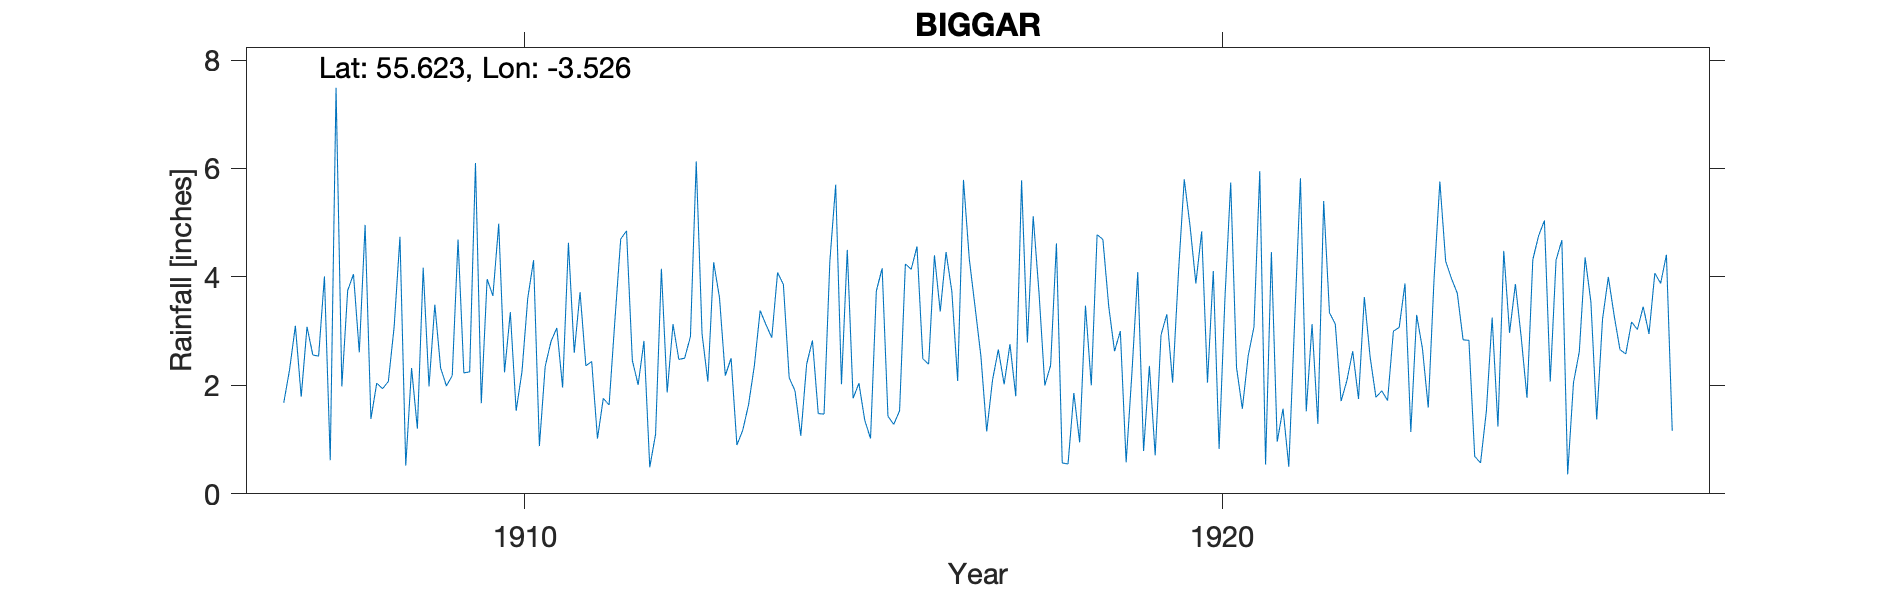

The file beside this chart, header and first rows:
BIGGAR, , , , , , , , , , , , , , , , , , , , , , , 
Grid ref, NT040377, Long, -3.526, Lat, 55.62, Elevation, 691, ft, , , , , , , , , , , , , , , 
Station no, RR4360, , , , , , , , , , , , , , , , , , , , , , 
, 1900, 1901, 1902, 1903, 1904, 1905, 1906, 1907, 1908, 1909, 1910, 1911, 1912, 1913, 1914, 1915, 1916, 1917, 1918, 1919, 1920, 1921, 1922
January, , , , , , , , 1.68, 4.05, 4.17, 3.65, 1.96, 2.46, 2.95, 2.88, 2.02, 4.14, 2.54, 2.37, 3, 4.94, 5.95, 3.34
February, , , , , , , , 2.29, 2.61, 1.98, 4.98, 4.63, 2.01, 2.07, 4.08, 4.5, 4.56, 1.15, 4.62, 0.58, 3.88, 0.54, 3.13
March, , , , , , , , 3.1, 4.96, 3.49, 2.24, 2.6, 2.82, 4.27, 3.86, 1.76, 2.49, 2.1, 0.57, 2.24, 4.84, 4.46, 1.71
April, , , , , , , , 1.79, 1.38, 2.32, 3.35, 3.72, 0.49, 3.62, 2.14, 2.04, 2.39, 2.66, 0.55, 4.09, 2.05, 0.96, 2.09
May, , , , , , , , 3.08, 2.04, 1.99, 1.53, 2.36, 1.1, 2.18, 1.9, 1.36, 4.4, 2.02, 1.86, 0.79, 4.11, 1.57, 2.63
June, , , , , , , , 2.56, 1.94, 2.18, 2.25, 2.44, 4.15, 2.5, 1.07, 1.02, 3.36, 2.76, 0.95, 2.36, 0.83, 0.5, 1.75
July, , , , , , , , 2.54, 2.07, 4.69, 3.61, 1.02, 1.87, 0.9, 2.39, 3.74, 4.46, 1.8, 3.47, 0.71, 3.59, 3.17, 3.63
August, , , , , , , , 4.01, 3.08, 2.23, 4.31, 1.76, 3.13, 1.17, 2.83, 4.16, 3.73, 5.78, 2, 2.93, 5.74, 5.82, 2.52
September, , , , , , , , 0.62, 4.74, 2.25, 0.88, 1.64, 2.48, 1.64, 1.48, 1.43, 2.08, 2.79, 4.78, 3.31, 2.33, 1.52, 1.78
October, , , , , , , , 7.49, 0.52, 6.1, 2.35, 3.2, 2.5, 2.36, 1.47, 1.28, 5.79, 5.12, 4.69, 2.05, 1.57, 3.13, 1.9
November, , , , , , , , 1.98, 2.32, 1.67, 2.81, 4.7, 2.9, 3.38, 4.29, 1.53, 4.33, 3.71, 3.46, 4.07, 2.54, 1.29, 1.72
December, , , , , , , , 3.75, 1.2, 3.96, 3.06, 4.85, 6.13, 3.12, 5.7, 4.24, 3.44, 2, 2.63, 5.8, 3.08, 5.4, 3
Total, , , , , , , , 34.89, 30.91, 37.03, 35.02, 34.88, 32.04, 30.16, 34.09, 29.08, 45.17, 34.43, 31.95, 31.93, 39.5, 34.31, 29.2
Station no, RR4360, , , , , , , , , , , , , , , , , , , , , , 
Midas, , , , , , , , , , , , , , , , , , , , , , , 
Hyd Stn, , , , , , , , , , , , , , , , , , , , , , , 
